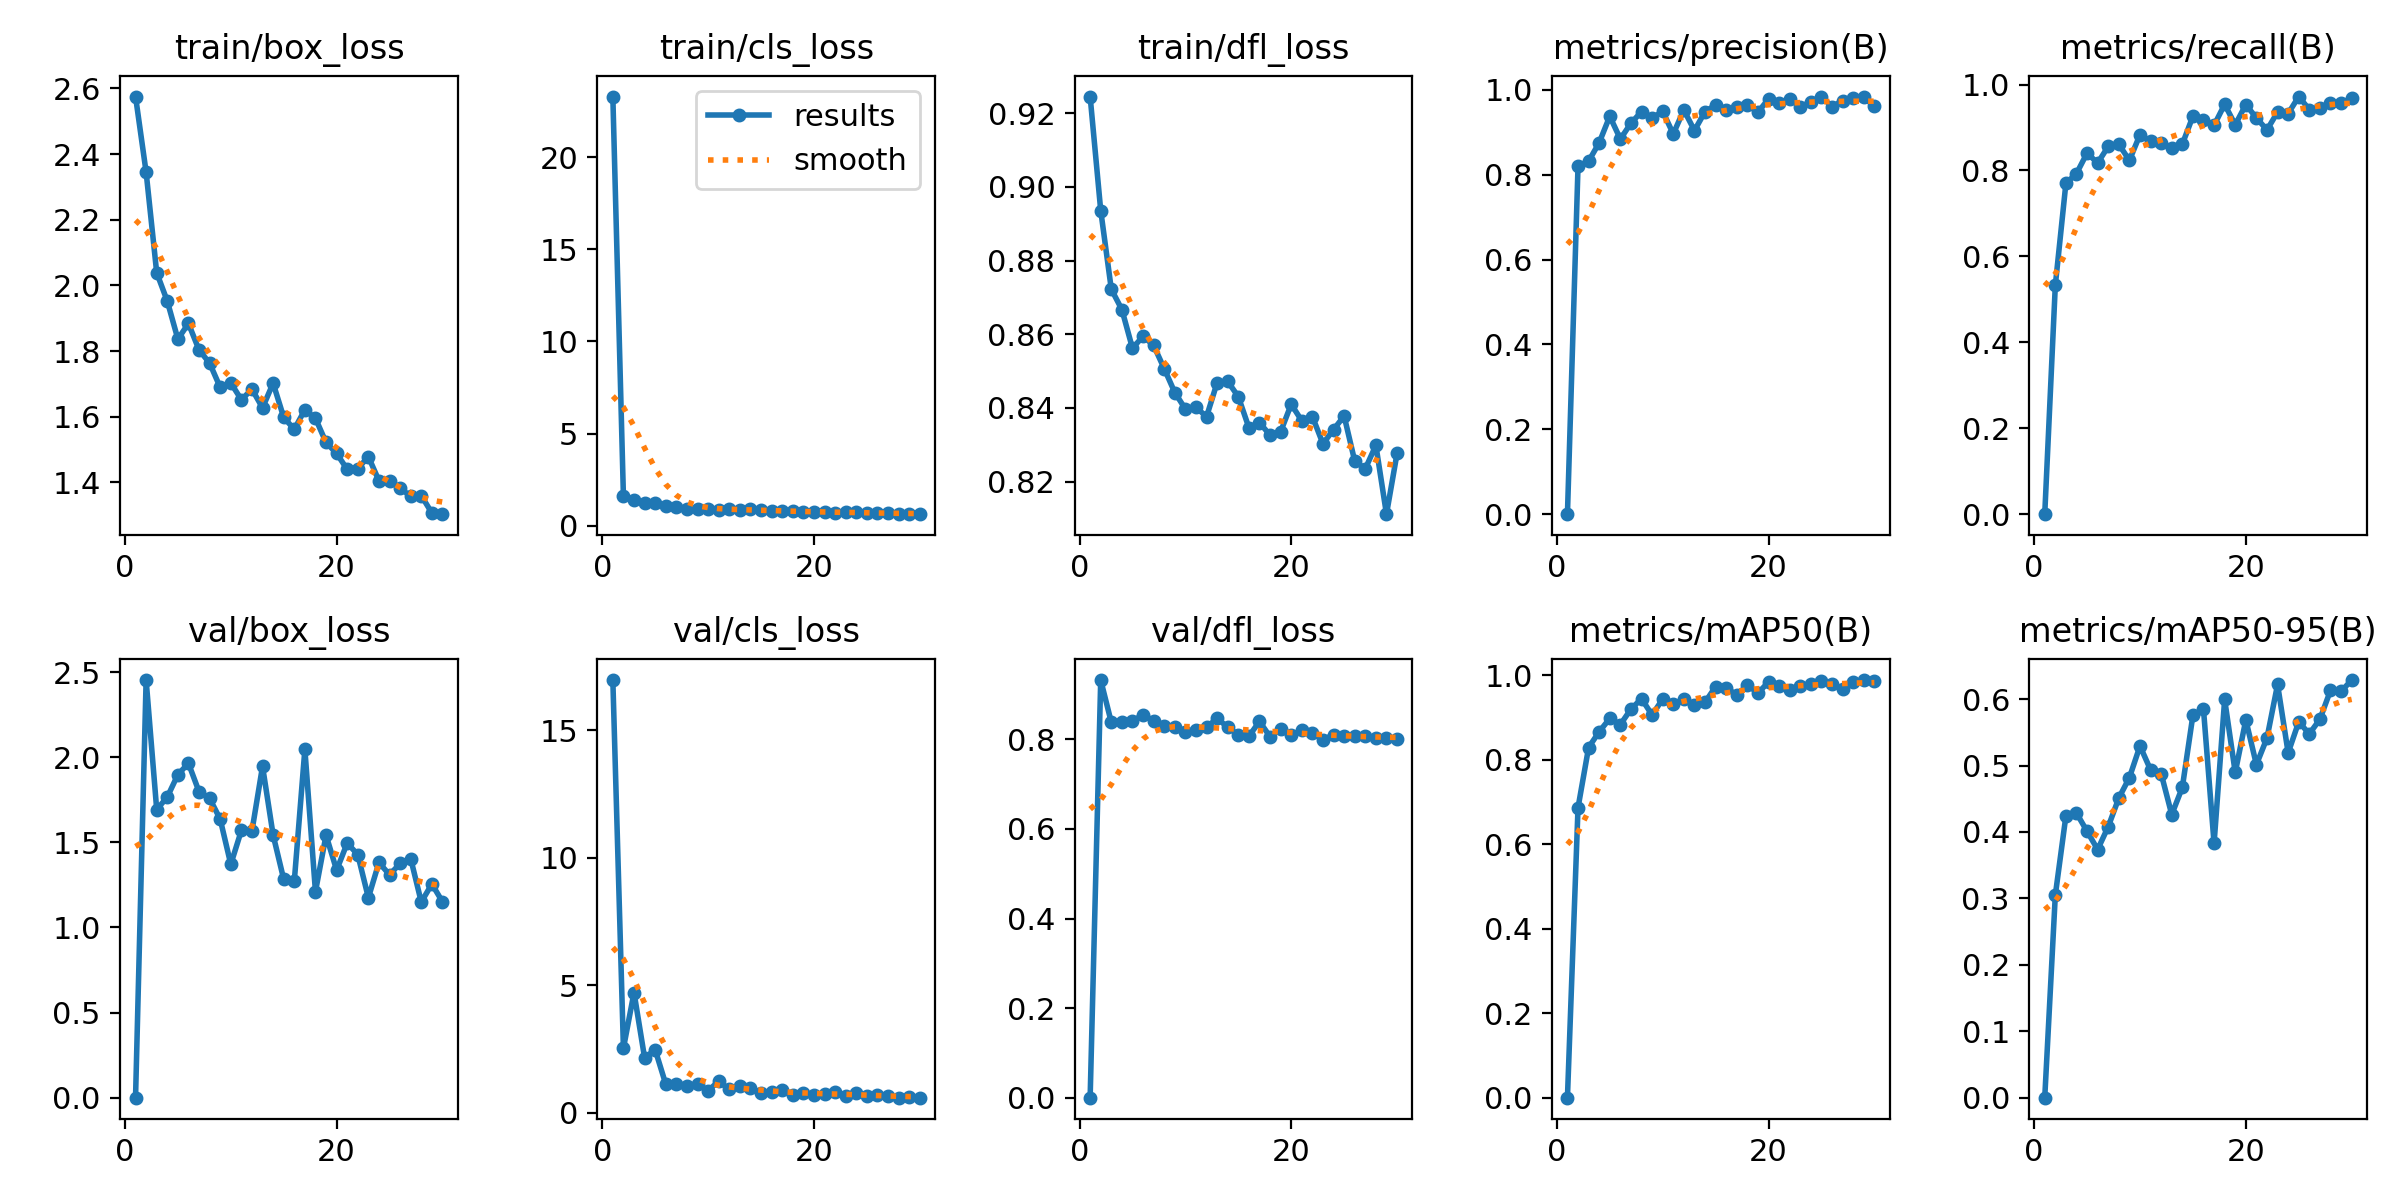

Values plotted in this chart, from the file beside it:
epoch, train/box_loss, train/cls_loss, train/dfl_loss, metrics/precision(B), metrics/recall(B), metrics/mAP50(B), metrics/mAP50-95(B), val/box_loss, val/cls_loss, val/dfl_loss, lr/pg0, lr/pg1, lr/pg2
1, 2.575, 23.29, 0.9245, 0, 0, 0, 0, 2e-05, 16.97, 4e-05, 0.06149, 0.002939, 0.002939
2, 2.345, 1.592, 0.8936, 0.8203, 0.5328, 0.6868, 0.305, 2.454, 2.524, 0.9324, 0.02218, 0.005729, 0.005729
3, 2.038, 1.397, 0.8722, 0.8319, 0.7701, 0.8293, 0.4242, 1.693, 4.713, 0.8379, 0.006623, 0.006623, 0.006623
4, 1.952, 1.205, 0.8667, 0.8754, 0.7927, 0.8668, 0.4284, 1.767, 2.153, 0.8393, 0.006389, 0.006389, 0.006389
5, 1.836, 1.213, 0.8562, 0.9378, 0.8405, 0.8981, 0.401, 1.898, 2.467, 0.8418, 0.006156, 0.006156, 0.006156
6, 1.884, 1.051, 0.8595, 0.884, 0.8171, 0.8837, 0.3735, 1.965, 1.116, 0.8541, 0.005922, 0.005922, 0.005922
7, 1.803, 1.024, 0.857, 0.9215, 0.856, 0.9203, 0.408, 1.798, 1.136, 0.8421, 0.005688, 0.005688, 0.005688
8, 1.763, 0.9293, 0.8507, 0.9485, 0.8607, 0.9449, 0.4511, 1.759, 1.053, 0.8309, 0.005455, 0.005455, 0.005455
9, 1.689, 0.906, 0.8442, 0.9338, 0.8234, 0.9064, 0.4818, 1.636, 1.132, 0.8284, 0.005221, 0.005221, 0.005221
10, 1.703, 0.929, 0.8397, 0.9493, 0.8833, 0.9442, 0.5295, 1.371, 0.8602, 0.8175, 0.004987, 0.004987, 0.004987
11, 1.652, 0.8662, 0.8402, 0.8962, 0.8677, 0.9314, 0.4935, 1.57, 1.234, 0.8216, 0.004754, 0.004754, 0.004754
12, 1.684, 0.8754, 0.8376, 0.9527, 0.8628, 0.9432, 0.4878, 1.567, 0.9092, 0.827, 0.00452, 0.00452, 0.00452
13, 1.627, 0.8533, 0.8469, 0.9041, 0.8521, 0.9307, 0.4262, 1.948, 1.063, 0.8471, 0.004287, 0.004287, 0.004287
14, 1.702, 0.9169, 0.8472, 0.9486, 0.8612, 0.9365, 0.467, 1.543, 0.9544, 0.8269, 0.004053, 0.004053, 0.004053
15, 1.598, 0.8305, 0.8431, 0.9644, 0.9261, 0.9734, 0.5757, 1.283, 0.7698, 0.8104, 0.003819, 0.003819, 0.003819
16, 1.562, 0.7927, 0.8347, 0.9516, 0.917, 0.9712, 0.5846, 1.272, 0.803, 0.8067, 0.003586, 0.003586, 0.003586
17, 1.621, 0.799, 0.836, 0.9588, 0.9051, 0.9533, 0.3827, 2.047, 0.9062, 0.8402, 0.003352, 0.003352, 0.003352
18, 1.595, 0.7917, 0.8326, 0.9646, 0.9538, 0.9778, 0.5994, 1.211, 0.6835, 0.8059, 0.003119, 0.003119, 0.003119
19, 1.522, 0.7653, 0.8336, 0.9471, 0.9062, 0.958, 0.4895, 1.543, 0.7853, 0.8239, 0.002885, 0.002885, 0.002885
20, 1.488, 0.7162, 0.841, 0.9787, 0.9533, 0.9846, 0.5687, 1.337, 0.6846, 0.8094, 0.002651, 0.002651, 0.002651
21, 1.44, 0.7434, 0.8365, 0.968, 0.9222, 0.9741, 0.5013, 1.496, 0.7402, 0.8208, 0.002418, 0.002418, 0.002418
22, 1.442, 0.6981, 0.8377, 0.9787, 0.8943, 0.9662, 0.5414, 1.428, 0.8144, 0.8144, 0.002184, 0.002184, 0.002184
23, 1.478, 0.7472, 0.8303, 0.9601, 0.9357, 0.9752, 0.622, 1.175, 0.6728, 0.7996, 0.00195, 0.00195, 0.00195
24, 1.405, 0.7203, 0.8341, 0.9716, 0.9324, 0.9799, 0.5191, 1.382, 0.7777, 0.8098, 0.001717, 0.001717, 0.001717
25, 1.404, 0.6976, 0.8378, 0.9842, 0.972, 0.9868, 0.5657, 1.31, 0.6521, 0.8082, 0.001483, 0.001483, 0.001483
26, 1.382, 0.6787, 0.8256, 0.9603, 0.9416, 0.9792, 0.5476, 1.376, 0.6929, 0.8085, 0.00125, 0.00125, 0.00125
27, 1.358, 0.6931, 0.8235, 0.9744, 0.9455, 0.9686, 0.5696, 1.405, 0.6467, 0.8067, 0.001016, 0.001016, 0.001016
28, 1.36, 0.6528, 0.8299, 0.9819, 0.9572, 0.9841, 0.6132, 1.149, 0.5912, 0.8037, 0.0007824, 0.0007824, 0.0007824
29, 1.307, 0.6432, 0.8112, 0.9822, 0.9572, 0.9891, 0.6115, 1.255, 0.6231, 0.8036, 0.0005488, 0.0005488, 0.0005488
30, 1.303, 0.6214, 0.8277, 0.9613, 0.9676, 0.9861, 0.6287, 1.151, 0.588, 0.8017, 0.0003152, 0.0003152, 0.0003152
